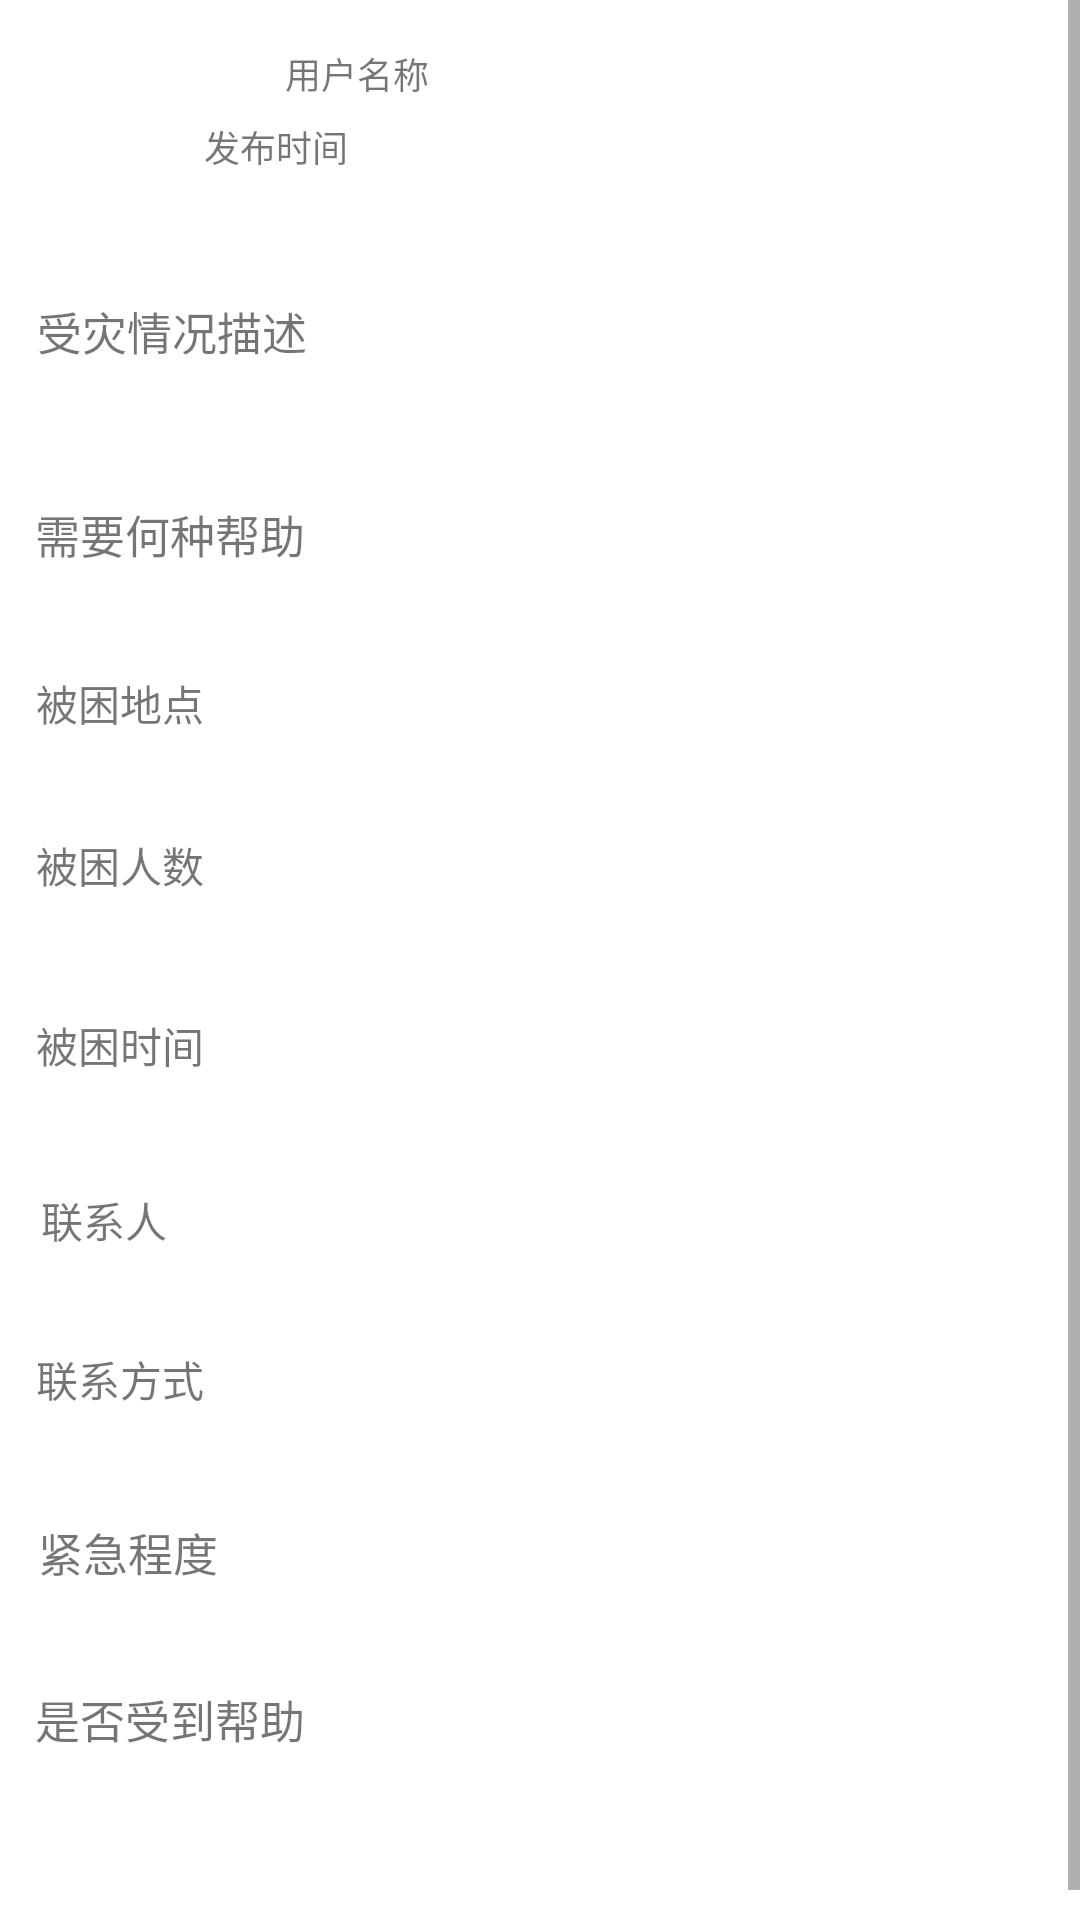

Layout XML and referenced resources for this Android screen:
<!-- AndroidManifest.xml: application theme Theme.Helpform -->
<!-- res/layout/activity_help_info_bar.xml -->
<?xml version="1.0" encoding="utf-8"?>
<LinearLayout xmlns:android="http://schemas.android.com/apk/res/android"
    xmlns:app="http://schemas.android.com/apk/res-auto"
    xmlns:tools="http://schemas.android.com/tools"
    android:layout_width="match_parent"
    android:layout_height="match_parent"
    android:orientation="vertical">

    <ScrollView
        android:layout_width="match_parent"
        android:layout_height="wrap_content"
        android:minHeight="650dp">

        <androidx.constraintlayout.widget.ConstraintLayout
            android:layout_width="match_parent"
            android:layout_height="match_parent"
            android:minHeight="650dp">

            <TextView
                android:id="@+id/main_username"
                android:layout_width="wrap_content"
                android:layout_height="wrap_content"
                android:layout_marginStart="32dp"
                android:text="用户名称"
                android:textSize="12dp"
                app:layout_constraintBottom_toBottomOf="parent"
                app:layout_constraintEnd_toEndOf="parent"
                app:layout_constraintHorizontal_bias="0.0"
                app:layout_constraintStart_toEndOf="@+id/main_profile_photo"
                app:layout_constraintTop_toTopOf="parent"
                app:layout_constraintVertical_bias="0.025" />

            <ImageView
                android:id="@+id/main_profile_photo"
                android:layout_width="50dp"
                android:layout_height="50dp"
                app:layout_constraintBottom_toBottomOf="parent"
                app:layout_constraintEnd_toEndOf="parent"
                app:layout_constraintHorizontal_bias="0.042"
                app:layout_constraintStart_toStartOf="parent"
                app:layout_constraintTop_toTopOf="parent"
                app:layout_constraintVertical_bias="0.022"
                tools:srcCompat="@tools:sample/avatars" />

            <TextView
                android:id="@+id/main_release_time"
                android:layout_width="239dp"
                android:layout_height="16dp"
                android:text="发布时间"
                android:textSize="12dp"
                app:layout_constraintBottom_toBottomOf="parent"
                app:layout_constraintEnd_toEndOf="parent"
                app:layout_constraintHorizontal_bias="0.563"
                app:layout_constraintStart_toStartOf="parent"
                app:layout_constraintTop_toTopOf="parent"
                app:layout_constraintVertical_bias="0.063" />

            <TextView
                android:id="@+id/main_trapped_description"
                android:layout_width="wrap_content"
                android:layout_height="wrap_content"
                android:text="受灾情况描述"
                android:textSize="15dp"
                app:layout_constraintBottom_toBottomOf="parent"
                app:layout_constraintEnd_toEndOf="parent"
                app:layout_constraintHorizontal_bias="0.046"
                app:layout_constraintStart_toStartOf="parent"
                app:layout_constraintTop_toBottomOf="@+id/main_profile_photo"
                app:layout_constraintVertical_bias="0.064" />


            <TextView
                android:id="@+id/main_need_help_kind"
                android:layout_width="wrap_content"
                android:layout_height="wrap_content"
                android:text="需要何种帮助"
                android:textSize="15dp"
                app:layout_constraintBottom_toBottomOf="parent"
                app:layout_constraintEnd_toEndOf="parent"
                app:layout_constraintHorizontal_bias="0.043"
                app:layout_constraintStart_toStartOf="parent"
                app:layout_constraintTop_toBottomOf="@+id/main_trapped_description"
                app:layout_constraintVertical_bias="0.09" />

            <TextView
                android:id="@+id/main_urgency_degree"
                android:layout_width="wrap_content"
                android:layout_height="wrap_content"
                android:text="紧急程度"
                android:textSize="15dp"
                app:layout_constraintBottom_toBottomOf="parent"
                app:layout_constraintEnd_toEndOf="parent"
                app:layout_constraintHorizontal_bias="0.042"
                app:layout_constraintStart_toStartOf="parent"
                app:layout_constraintTop_toTopOf="parent"
                app:layout_constraintVertical_bias="0.806" />

            <TextView
                android:id="@+id/main_help_location"
                android:layout_width="wrap_content"
                android:layout_height="wrap_content"
                android:text="被困地点"
                app:layout_constraintBottom_toBottomOf="parent"
                app:layout_constraintEnd_toEndOf="parent"
                app:layout_constraintHorizontal_bias="0.039"
                app:layout_constraintStart_toStartOf="parent"
                app:layout_constraintTop_toTopOf="parent"
                app:layout_constraintVertical_bias="0.356" />

            <TextView
                android:id="@+id/main_trapped_people_number"
                android:layout_width="wrap_content"
                android:layout_height="wrap_content"
                android:text="被困人数"
                app:layout_constraintBottom_toBottomOf="parent"
                app:layout_constraintEnd_toEndOf="parent"
                app:layout_constraintHorizontal_bias="0.039"
                app:layout_constraintStart_toStartOf="parent"
                app:layout_constraintTop_toTopOf="parent"
                app:layout_constraintVertical_bias="0.442" />

            <TextView
                android:id="@+id/main_trapped_time"
                android:layout_width="wrap_content"
                android:layout_height="wrap_content"
                android:text="被困时间"
                app:layout_constraintBottom_toBottomOf="parent"
                app:layout_constraintEnd_toEndOf="parent"
                app:layout_constraintHorizontal_bias="0.039"
                app:layout_constraintStart_toStartOf="parent"
                app:layout_constraintTop_toTopOf="parent"
                app:layout_constraintVertical_bias="0.537" />

            <TextView
                android:id="@+id/main_contact_people"
                android:layout_width="wrap_content"
                android:layout_height="wrap_content"
                android:text="联系人"
                app:layout_constraintBottom_toBottomOf="parent"
                app:layout_constraintEnd_toEndOf="parent"
                app:layout_constraintHorizontal_bias="0.043"
                app:layout_constraintStart_toStartOf="parent"
                app:layout_constraintTop_toTopOf="parent"
                app:layout_constraintVertical_bias="0.63" />

            <TextView
                android:id="@+id/main_get_help"
                android:layout_width="wrap_content"
                android:layout_height="wrap_content"
                android:text="是否受到帮助"
                android:textSize="15dp"
                app:layout_constraintBottom_toBottomOf="parent"
                app:layout_constraintEnd_toEndOf="parent"
                app:layout_constraintHorizontal_bias="0.043"
                app:layout_constraintStart_toStartOf="parent"
                app:layout_constraintTop_toTopOf="parent"
                app:layout_constraintVertical_bias="0.895" />

            <TextView
                android:id="@+id/main_contact_phone_number"
                android:layout_width="wrap_content"
                android:layout_height="wrap_content"
                android:text="联系方式"
                app:layout_constraintBottom_toBottomOf="parent"
                app:layout_constraintEnd_toEndOf="parent"
                app:layout_constraintHorizontal_bias="0.039"
                app:layout_constraintStart_toStartOf="parent"
                app:layout_constraintTop_toTopOf="parent"
                app:layout_constraintVertical_bias="0.714" />
        </androidx.constraintlayout.widget.ConstraintLayout>
    </ScrollView>
</LinearLayout>
<!-- resources referenced by this layout -->
<resources>
  <style name="Theme.Helpform" parent="Theme.MaterialComponents.DayNight.DarkActionBar">
          
          <item name="colorPrimary">@color/purple_500</item>
          <item name="colorPrimaryVariant">@color/purple_700</item>
          <item name="colorOnPrimary">@color/white</item>
          
          <item name="colorSecondary">@color/teal_200</item>
          <item name="colorSecondaryVariant">@color/teal_700</item>
          <item name="colorOnSecondary">@color/black</item>
          
          <item name="android:statusBarColor" tools:targetApi="l">?attr/colorPrimaryVariant</item>
          
      </style>
  <!-- not gathered from this repository: default colours our renderer supplied (Android Studio template values) -->
  <color name="purple_500">#FF6200EE</color>
  <color name="purple_700">#FF3700B3</color>
  <color name="teal_200">#FF03DAC5</color>
  <color name="teal_700">#FF018786</color>
  <color name="black">#FF000000</color>
  <color name="white">#FFFFFFFF</color>
</resources>
